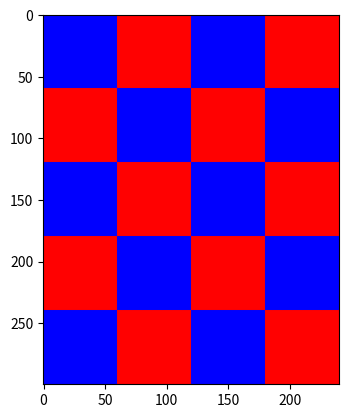

Write Python code to recreate this figure.
import numpy as np
import matplotlib.pyplot as plt

def blackandwhite_img(square_size, square_amount_h, square_amount_w):
    blue_square = np.zeros((square_size, square_size, 3))
    blue_square[:, :, 2] = 255
    red_square = np.ones((square_size, square_size, 3))
    red_square[:, :, 0] = 255
    rows = []
    for i in range(square_amount_h):
        row = []
        for j in range(square_amount_w):
            if (i+j) % 2 == 0:
                row.append(blue_square)
            else:
                row.append(red_square)
        rows.append(np.hstack(row))
    img = np.vstack(rows)

    return img.astype('uint8')

generated_img = blackandwhite_img(60, 5, 4)
plt.imshow(generated_img, cmap='gray', vmin=0, vmax=255)
plt.show()
